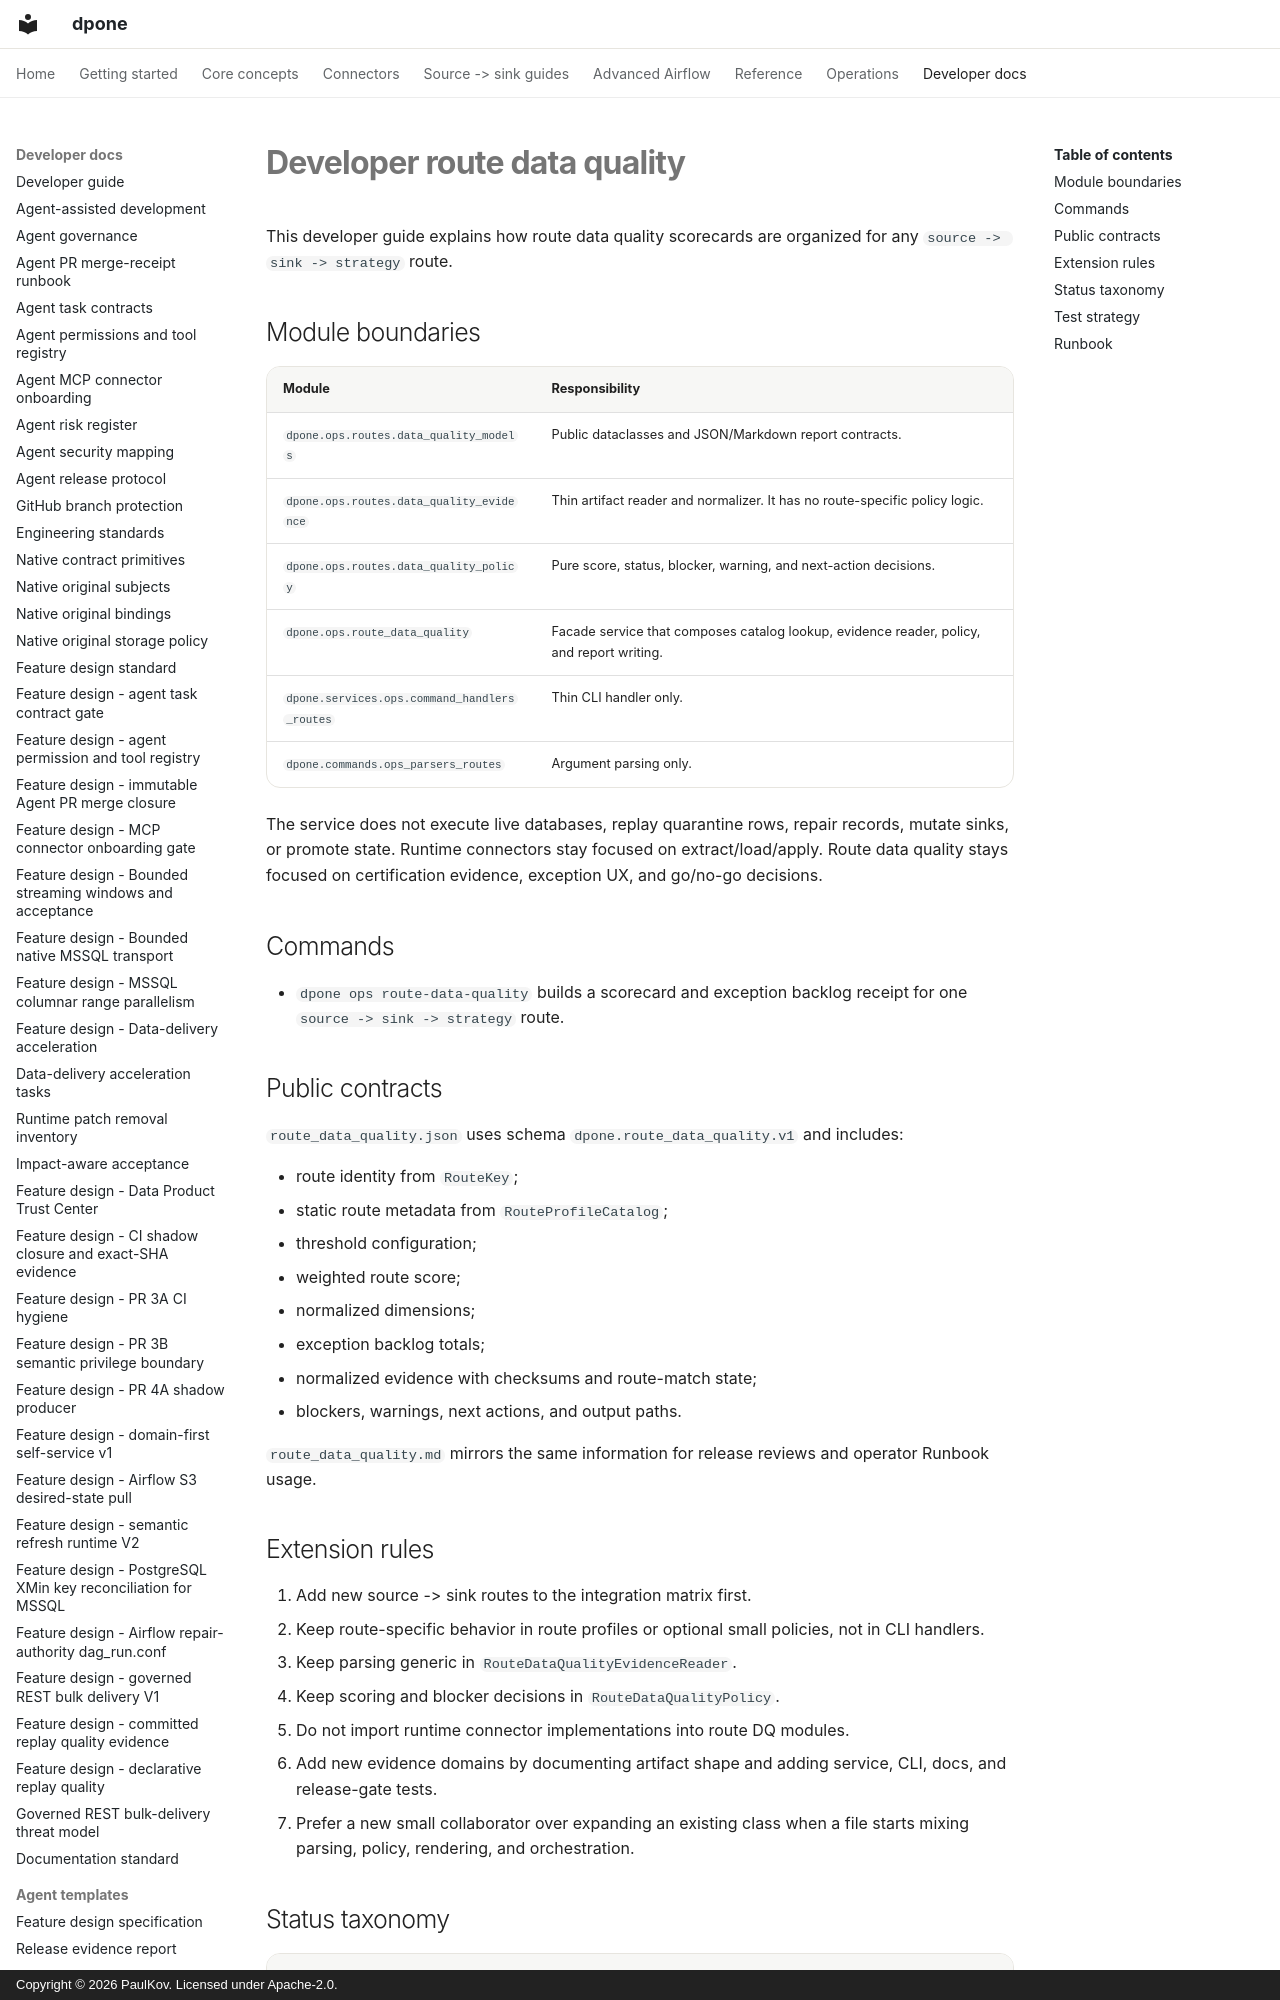

repository: PaulKov/dpone · page: developer-route-data-quality/index.html · generator: mkdocs · copyright: Copyright © 2026 PaulKov. Licensed under Apache-2.0.

# Developer route data quality

This developer guide explains how route data quality scorecards are organized
for any `source -> sink -> strategy` route.

## Module boundaries

| Module | Responsibility |
| --- | --- |
| `dpone.ops.routes.data_quality_models` | Public dataclasses and JSON/Markdown report contracts. |
| `dpone.ops.routes.data_quality_evidence` | Thin artifact reader and normalizer. It has no route-specific policy logic. |
| `dpone.ops.routes.data_quality_policy` | Pure score, status, blocker, warning, and next-action decisions. |
| `dpone.ops.route_data_quality` | Facade service that composes catalog lookup, evidence reader, policy, and report writing. |
| `dpone.services.ops.command_handlers_routes` | Thin CLI handler only. |
| `dpone.commands.ops_parsers_routes` | Argument parsing only. |

The service does not execute live databases, replay quarantine rows, repair
records, mutate sinks, or promote state. Runtime connectors stay focused on
extract/load/apply. Route data quality stays focused on certification evidence,
exception UX, and go/no-go decisions.

## Commands

- `dpone ops route-data-quality` builds a scorecard and exception backlog
  receipt for one `source -> sink -> strategy` route.
